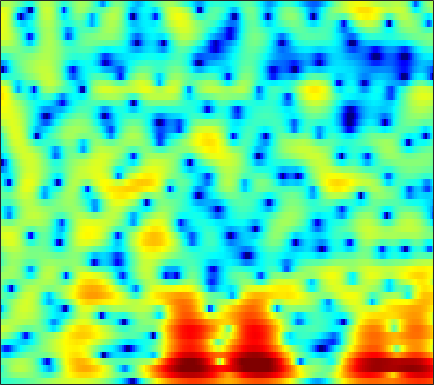

The table this chart was drawn from, first rows:
-3.8976, -3.7344, -3.5503, -3.376, -3.2616, -3.109, -2.9571, -2.8315, -2.6589, -2.4636, -2.2349, -2.046, -1.7692, -1.482, -1.2536, -0.93453, -0.6021, -0.34958, -0.0181, 0.31788, 0.65459, 0.90573, 1.2416, 1.5722
-2.862, -2.317, -1.641, -1.028, -0.6244, -0.1689, 0.1992, 0.4187, 0.634, 0.7603, 0.7941, 0.7606, 0.6353, 0.4181, 0.1904, -0.2098, -0.7101, -1.151, -1.794, -2.454, -3.02, -3.275, -3.246, -2.713
-4.392, -2.953, -1.403, -0.1898, 0.5525, 1.33, 1.9, 2.206, 2.471, 2.563, 2.472, 2.294, 1.902, 1.332, 0.7805, -0.1265, -1.233, -2.196, -3.654, -5.332, -7.18, -8.573, -9.902, -9.558
-1.467, -1.029, -0.4463, 0.1218, 0.5237, 1.008, 1.41, 1.666, 1.917, 2.046, 2.021, 1.884, 1.54, 0.9712, 0.3766, -0.6784, -2.086, -3.433, -5.741, -8.938, -13.73, -18.63, -16.6, -10.58
-6.78, -7.332, -7.756, -7.599, -7.097, -6.086, -4.955, -4.126, -3.124, -2.296, -1.64, -1.265, -0.896, -0.6651, -0.5783, -0.546, -0.6012, -0.6731, -0.7748, -0.8198, -0.7408, -0.5686, -0.1792, 0.3939
-11.05, -13.26, -16.08, -16.3, -14.52, -11.81, -9.635, -8.345, -6.963, -5.878, -5.016, -4.457, -3.768, -3.117, -2.663, -2.074, -1.5, -1.078, -0.5354, 0.00458, 0.5493, 0.9663, 1.524, 2.096
-3.532, -4.072, -4.725, -5.271, -5.615, -6.022, -6.42, -6.759, -7.258, -7.791, -8.193, -8.253, -7.86, -6.927, -6.024, -4.726, -3.473, -2.6, -1.545, -0.6124, 0.2116, 0.7782, 1.472, 2.126
1.618, 1.224, 0.6387, -0.02157, -0.5937, -1.504, -2.663, -3.762, -5.69, -8.388, -12.35, -16.38, -16.36, -11.04, -8.163, -5.458, -3.564, -2.515, -1.467, -0.7053, -0.1643, 0.1533, 0.5253, 0.912
3.362, 3.235, 3.015, 2.73, 2.457, 2.014, 1.482, 1.026, 0.3629, -0.2898, -0.8526, -1.15, -1.296, -1.222, -1.086, -0.8623, -0.6936, -0.6799, -0.8722, -1.362, -2.202, -3.077, -4.561, -6.209
0.9699, 1.243, 1.584, 1.869, 2.04, 2.211, 2.315, 2.348, 2.33, 2.235, 2.093, 1.964, 1.766, 1.521, 1.288, 0.9121, 0.4111, -0.07497, -0.9103, -2, -3.404, -4.723, -6.868, -9.317
-3.942, -2.928, -1.592, -0.3876, 0.3936, 1.277, 1.961, 2.361, 2.75, 2.987, 3.082, 3.065, 2.933, 2.679, 2.412, 1.931, 1.289, 0.7301, -0.1153, -1.058, -2.089, -2.909, -3.986, -4.992
-10.36, -7.057, -4.053, -1.888, -0.6095, 0.7487, 1.781, 2.377, 2.991, 3.419, 3.675, 3.74, 3.642, 3.373, 3.058, 2.474, 1.708, 1.039, 0.02303, -1.086, -2.204, -3.014, -4.014, -4.92
-3.74, -3.049, -2.06, -1.059, -0.3536, 0.5375, 1.367, 1.954, 2.638, 3.2, 3.582, 3.741, 3.769, 3.537, 3.182, 2.467, 1.468, 0.4549, -1.279, -3.474, -6.118, -8.091, -9.684, -9.069
-1.093, -1.628, -2.329, -2.93, -3.146, -2.913, -1.972, -0.9917, 0.367, 1.534, 2.423, 2.905, 3.309, 3.411, 3.27, 2.802, 1.968, 1.079, -0.4572, -2.519, -5.105, -7.149, -8.574, -7.278
-1.434, -2.792, -5.401, -9.721, -15.75, -20.18, -9.812, -6.143, -3.049, -1.021, 0.3694, 1.104, 1.758, 2.129, 2.277, 2.264, 2.059, 1.836, 1.427, 0.9115, 0.392, 0.08721, -0.1346, -0.1588
0.06337, -0.5538, -1.456, -2.263, -2.702, -2.904, -2.562, -2.079, -1.4, -0.8365, -0.4294, -0.2084, -0.01648, 0.1526, 0.3186, 0.6256, 0.9987, 1.266, 1.549, 1.771, 1.885, 1.895, 1.782, 1.554
1.037, 1.166, 1.27, 1.272, 1.218, 1.116, 0.9233, 0.6824, 0.2018, -0.5365, -1.634, -2.717, -4.346, -5.573, -5.578, -4.155, -2.177, -0.8629, 0.552, 1.589, 2.275, 2.559, 2.671, 2.472
-0.9594, -0.1239, 0.7187, 1.242, 1.464, 1.564, 1.391, 1.057, 0.351, -0.7396, -2.386, -4.066, -7.018, -10.51, -10.84, -7.467, -4.153, -2.339, -0.504, 0.7777, 1.617, 2.025, 2.313, 2.326
-2.764, -1.665, -0.5453, 0.2481, 0.6565, 0.9481, 0.9938, 0.8969, 0.5677, 0.05713, -0.5681, -1.082, -1.705, -2.057, -2.11, -1.853, -1.344, -0.8938, -0.257, 0.2752, 0.6711, 0.8793, 1.027, 1.047
-1.871, -1.021, -0.09617, 0.6159, 1.01, 1.321, 1.45, 1.439, 1.283, 1.016, 0.6993, 0.4431, 0.123, -0.1018, -0.2199, -0.2866, -0.2748, -0.2081, -0.1389, -0.1026, -0.1222, -0.1926, -0.3587, -0.583
0.1319, 0.8561, 1.639, 2.202, 2.468, 2.658, 2.644, 2.498, 2.174, 1.717, 1.166, 0.7492, 0.2341, -0.1945, -0.3935, -0.5279, -0.5318, -0.5053, -0.5264, -0.6382, -0.9103, -1.251, -1.897, -2.749
2.42, 3.035, 3.648, 4.014, 4.127, 4.093, 3.801, 3.409, 2.655, 1.603, 0.235, -0.9532, -2.622, -3.963, -4.295, -3.813, -2.841, -2.159, -1.495, -1.215, -1.381, -1.802, -2.811, -4.474
3.547, 3.921, 4.246, 4.397, 4.405, 4.207, 3.793, 3.309, 2.353, 0.9717, -1.033, -3.144, -7.282, -14.9, -17.39, -9.423, -5.309, -3.524, -2.068, -1.398, -1.343, -1.633, -2.429, -3.607
2.826, 2.898, 2.94, 2.941, 2.91, 2.819, 2.652, 2.444, 2.024, 1.414, 0.6171, -0.08702, -1.015, -1.696, -1.867, -1.633, -1.124, -0.7161, -0.3253, -0.257, -0.5013, -0.9262, -1.796, -2.988
0.434, 0.04021, -0.4275, -0.7002, -0.7178, -0.3907, 0.14, 0.567, 1.107, 1.495, 1.75, 1.858, 1.904, 1.943, 1.949, 1.957, 1.949, 1.917, 1.759, 1.447, 0.952, 0.4189, -0.5255, -1.844
-3.55, -5.082, -7.927, -11.25, -11.6, -8.257, -4.862, -2.922, -0.9723, 0.4178, 1.395, 1.937, 2.432, 2.739, 2.858, 2.905, 2.846, 2.723, 2.458, 2.127, 1.674, 1.274, 0.6433, -0.08836
-4.613, -5.779, -7.728, -9.39, -9.467, -7.438, -4.907, -3.189, -1.348, 0.05562, 1.087, 1.636, 2.158, 2.409, 2.478, 2.415, 2.204, 1.972, 1.637, 1.26, 0.9022, 0.6589, 0.3754, 0.1646
-2.738, -2.874, -3.02, -2.969, -2.714, -2.118, -1.262, -0.5404, 0.3885, 1.204, 1.843, 2.173, 2.39, 2.362, 2.17, 1.694, 0.9996, 0.3957, -0.4646, -1.236, -1.714, -1.839, -1.705, -1.374
-1.383, -1.433, -1.426, -1.296, -0.9916, -0.4158, 0.3685, 1.007, 1.837, 2.566, 3.08, 3.323, 3.343, 3.049, 2.55, 1.497, -0.08189, -1.673, -4.49, -7.871, -10.01, -9.097, -6.597, -4.565
-2.005, -2.817, -3.919, -4.544, -4.277, -2.924, -1.056, 0.2966, 1.894, 3.135, 3.998, 4.388, 4.569, 4.318, 3.841, 2.774, 1.149, -0.5367, -3.366, -6.891, -9.151, -8.702, -6.989, -5.713
-4.363, -6.239, -10.21, -18.82, -19.32, -9.362, -4.273, -1.753, 0.7508, 2.504, 3.737, 4.333, 4.793, 4.836, 4.643, 4.066, 3.176, 2.343, 1.031, -0.2764, -1.547, -2.453, -3.752, -5.45
-6.141, -6.76, -7.273, -7.17, -6.563, -5.032, -3.126, -1.667, 0.08296, 1.547, 2.656, 3.282, 3.805, 4.041, 4.016, 3.757, 3.26, 2.76, 1.954, 1.014, -0.04463, -0.9131, -2.175, -3.608
-11.31, -11.01, -9.529, -7.544, -6.092, -4.194, -2.449, -1.239, 0.1649, 1.347, 2.26, 2.792, 3.253, 3.486, 3.493, 3.325, 2.954, 2.562, 1.912, 1.109, 0.2366, -0.457, -1.365, -2.205
-24.16, -19.4, -12.4, -8.158, -5.843, -3.391, -1.482, -0.2834, 1.015, 2.022, 2.774, 3.163, 3.497, 3.598, 3.544, 3.303, 2.882, 2.451, 1.722, 0.8548, -0.1468, -0.9628, -2.095, -3.142
-8.221, -7.442, -5.896, -4.04, -2.686, -0.9946, 0.4382, 1.337, 2.306, 3.018, 3.484, 3.675, 3.75, 3.62, 3.418, 2.997, 2.431, 1.905, 1.069, 0.04473, -1.246, -2.439, -4.446, -7.105
-5.111, -4.013, -2.539, -1.115, -0.08334, 1.114, 2.128, 2.71, 3.278, 3.58, 3.619, 3.503, 3.134, 2.605, 2.115, 1.411, 0.692, 0.1594, -0.5272, -1.318, -2.26, -3.168, -4.725, -6.82
-5.211, -3.38, -1.29, 0.4082, 1.46, 2.55, 3.318, 3.684, 3.881, 3.737, 3.251, 2.659, 1.57, 0.1742, -1.018, -2.592, -3.789, -4.196, -4.208, -3.858, -3.531, -3.365, -3.299, -3.316
-4.663, -2.425, -0.1045, 1.624, 2.584, 3.517, 4.043, 4.204, 4.075, 3.559, 2.625, 1.592, -0.2573, -2.88, -5.555, -10.92, -21.67, -19.06, -11.52, -7.971, -5.919, -4.833, -3.739, -2.852
-0.9183, 0.2922, 1.693, 2.791, 3.406, 3.949, 4.173, 4.122, 3.774, 3.088, 2.044, 1.015, -0.7103, -2.833, -4.66, -7.146, -9.099, -9.707, -9.572, -8.814, -7.967, -7.28, -6.257, -5.155
2.167, 2.712, 3.335, 3.809, 4.046, 4.177, 4.097, 3.879, 3.393, 2.664, 1.692, 0.8175, -0.541, -2.087, -3.334, -5.061, -6.82, -8.132, -9.956, -11.75, -13.14, -13.38, -12.2, -10.13
3.951, 4.163, 4.347, 4.409, 4.37, 4.186, 3.858, 3.511, 2.91, 2.153, 1.23, 0.4487, -0.7404, -2.083, -3.18, -4.837, -6.703, -8.363, -11.08, -14.91, -21.08, -25.37, -18.86, -14
5.013, 4.999, 4.888, 4.657, 4.404, 3.975, 3.428, 2.957, 2.24, 1.432, 0.5413, -0.1855, -1.224, -2.324, -3.211, -4.436, -5.742, -6.777, -8.202, -9.548, -10.63, -11.09, -11.13, -10.75
5.936, 5.739, 5.345, 4.804, 4.314, 3.574, 2.763, 2.125, 1.272, 0.4014, -0.4725, -1.166, -2.102, -3.039, -3.707, -4.472, -5.072, -5.402, -5.712, -6.029, -6.304, -6.556, -6.988, -7.642
6.881, 6.505, 5.769, 4.778, 3.89, 2.525, 1.114, 0.1381, -0.911, -1.631, -2.254, -2.815, -3.845, -5.273, -6.389, -7.372, -6.985, -6.023, -4.628, -3.534, -2.867, -2.644, -2.721, -3.258
6.529, 5.995, 4.974, 3.526, 2.061, -0.5642, -4.272, -7.753, -10.14, -7.456, -5.305, -4.634, -5.026, -7.028, -10.18, -17.97, -12.12, -7.14, -3.204, -0.8466, 0.5464, 1.161, 1.51, 1.425
2.562, 2.066, 1.273, 0.2239, -0.8306, -2.67, -5.066, -6.92, -7.894, -6.433, -4.585, -3.623, -2.919, -2.711, -2.679, -2.468, -1.688, -0.7999, 0.473, 1.616, 2.448, 2.843, 3.078, 2.994
-4.436, -4.771, -4.706, -4.298, -3.941, -3.593, -3.371, -3.192, -2.844, -2.307, -1.665, -1.171, -0.5583, -0.0244, 0.3516, 0.8456, 1.369, 1.773, 2.282, 2.718, 3.02, 3.123, 3.076, 2.791
-17.81, -22.73, -14.51, -9.507, -7.173, -5.051, -3.579, -2.739, -1.828, -1.079, -0.4237, 0.02974, 0.575, 1.07, 1.413, 1.847, 2.224, 2.474, 2.758, 2.938, 3.005, 2.964, 2.761, 2.371
-10.14, -10.26, -9.108, -7.224, -5.824, -4.231, -2.965, -2.191, -1.359, -0.6984, -0.1458, 0.2209, 0.6551, 1.059, 1.339, 1.696, 2.015, 2.224, 2.453, 2.59, 2.617, 2.558, 2.355, 1.996
-4.258, -4.037, -3.617, -3.062, -2.606, -2.011, -1.502, -1.191, -0.8542, -0.5949, -0.3951, -0.264, -0.06427, 0.1803, 0.3976, 0.7257, 1.094, 1.367, 1.69, 1.948, 2.087, 2.108, 2.011, 1.764
-0.4041, -0.2532, -0.09207, 0.02217, 0.06311, 0.04541, -0.06649, -0.2273, -0.5336, -0.9277, -1.37, -1.683, -1.97, -2.007, -1.81, -1.295, -0.5931, -0.0323, 0.6652, 1.241, 1.653, 1.832, 1.895, 1.76
2.607, 2.63, 2.558, 2.35, 2.099, 1.625, 0.9848, 0.3824, -0.6314, -1.934, -3.558, -4.982, -6.997, -8.207, -7.744, -5.723, -3.503, -2.048, -0.4861, 0.6486, 1.424, 1.782, 1.979, 1.879
4.265, 4.187, 3.912, 3.443, 2.969, 2.168, 1.161, 0.2672, -1.149, -2.893, -5.142, -7.356, -11.61, -16.98, -14.75, -9.015, -5.181, -3.123, -1.094, 0.3201, 1.243, 1.658, 1.87, 1.702
4.626, 4.457, 3.996, 3.283, 2.583, 1.461, 0.1533, -0.9065, -2.348, -3.714, -4.928, -5.687, -6.389, -6.443, -5.97, -4.744, -3.207, -2.059, -0.6712, 0.4371, 1.2, 1.537, 1.668, 1.424
4.859, 4.605, 3.967, 2.951, 1.929, 0.1987, -1.914, -3.669, -5.892, -7.419, -7.828, -7.599, -6.865, -5.884, -5.037, -3.731, -2.3, -1.25, 0.002678, 1.02, 1.717, 2.007, 2.065, 1.753
5.189, 4.968, 4.32, 3.191, 1.985, -0.2543, -3.453, -6.894, -14.37, -34.95, -15.63, -12.43, -10.46, -9.171, -7.866, -5.591, -3.102, -1.419, 0.4082, 1.747, 2.596, 2.909, 2.905, 2.424
4.249, 4.312, 4.048, 3.372, 2.556, 1.053, -0.9245, -2.671, -5.095, -7.116, -8.581, -9.813, -13.04, -23.36, -21.05, -9.503, -4.327, -1.787, 0.587, 2.109, 2.997, 3.287, 3.211, 2.61
1.171, 1.679, 2.043, 2.068, 1.872, 1.369, 0.6246, -0.03888, -1.019, -2.026, -3.039, -3.793, -4.66, -4.963, -4.54, -3.183, -1.462, -0.2398, 1.086, 1.992, 2.465, 2.558, 2.339, 1.747
